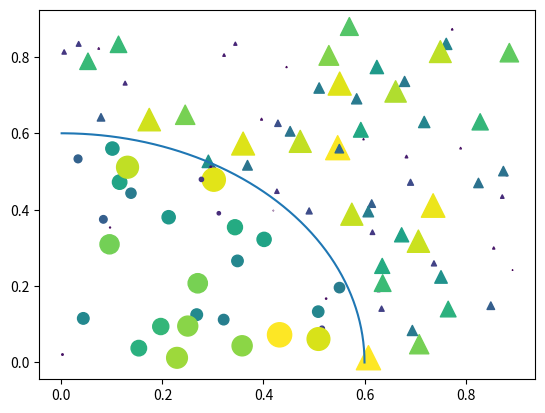

Generate this figure with matplotlib:
import matplotlib.pyplot as plt
import numpy as np

N = 100
r0 = 0.6
x = 0.9*np.random.rand(N)
y = 0.9*np.random.rand(N)
area = np.pi*(10 * np.random.rand(N))**2  # 0 to 10 point radii
c = np.sqrt(area)
r = np.sqrt(x*x + y*y)
area1 = np.ma.masked_where(r < r0, area)
area2 = np.ma.masked_where(r >= r0, area)
plt.scatter(x, y, s=area1, marker='^', c=c)
plt.scatter(x, y, s=area2, marker='o', c=c)
# Show the boundary between the regions:
theta = np.arange(0, np.pi/2, 0.01)
plt.plot(r0*np.cos(theta), r0*np.sin(theta))

plt.show()
